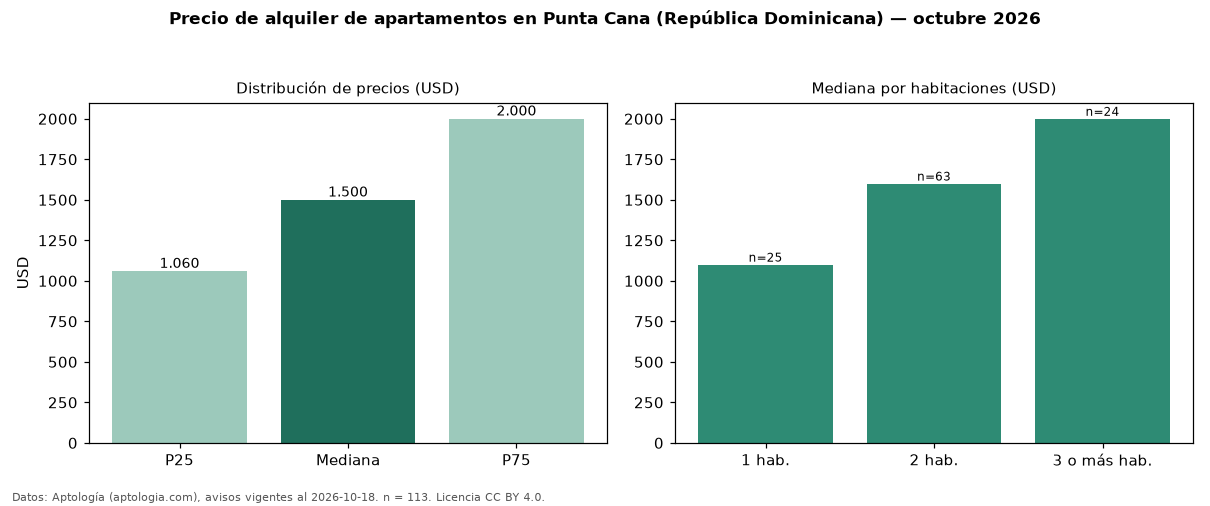

Source data for this figure (header and first rows):
seccion, metrica, valor, moneda, n
precio, p25, 1060, USD, 113
precio, mediana, 1500, USD, 113
precio, p75, 2000, USD, 113
precio, minimo, 600.0, USD, 113
precio, maximo, 4600, USD, 113
m2, mediana_precio_m2, 15.0, USD, 93
m2, area_mediana_m2, 90.0, m2, 93
banos, mediana_banos, 2.0, , 
habitaciones, 1, 1100, USD, 25
habitaciones, 2, 1600, USD, 63
habitaciones, 3+, 2000, USD, 24
fuente, fecha_datos, 2026-10-18, , 
fuente, atribucion, https://www.aptologia.com/do/alquiler/pu…, , 
fuente, licencia, CC BY 4.0, , 
